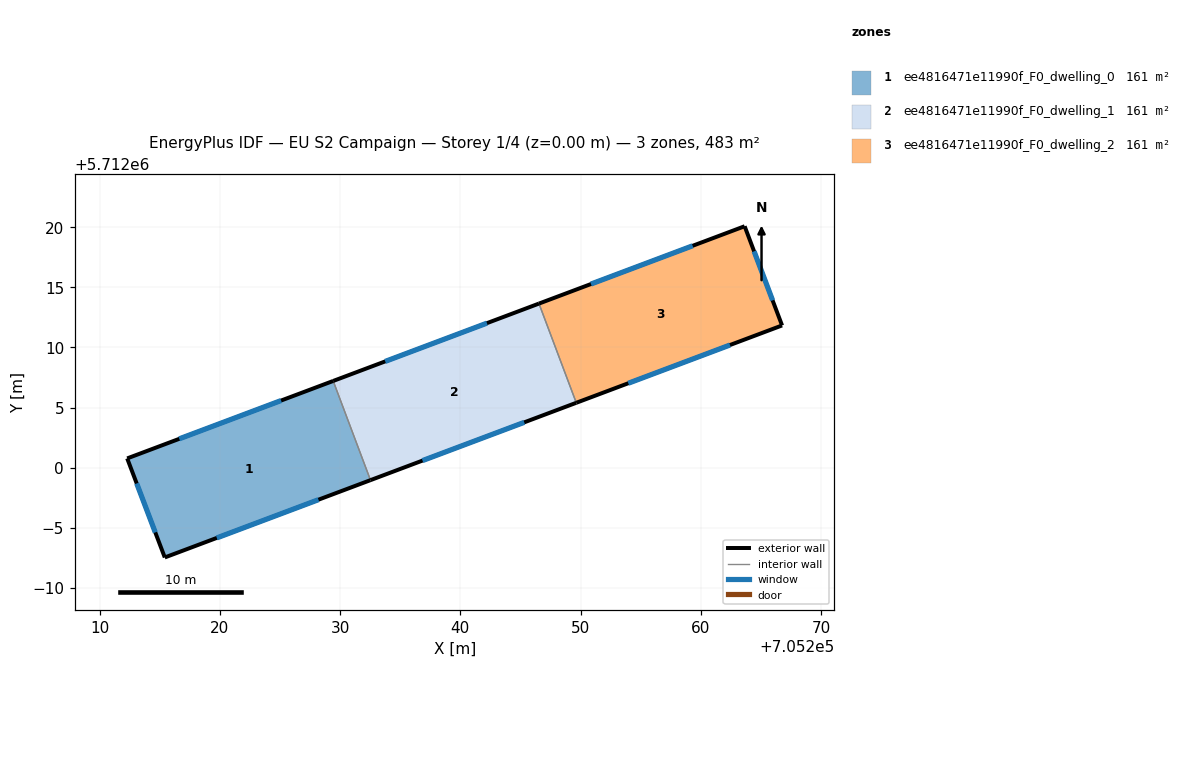
=== STOREY PLAN SPEC (per zone: floor XY polygon, exterior-wall plan segments, windows/doors) ===
zone 1: ee4816471e11990f_F0_dwelling_0  (161.1 m²)
  floor: (705232.53, 5711998.97) (705229.43, 5712007.22) (705212.30, 5712000.78) (705215.43, 5711992.54)
  exterior wall: (705215.43, 5711992.54) – (705212.30, 5712000.78)  [8.8 m]
    window: (705214.64, 5711994.62) – (705213.09, 5711998.69)  [6.5 m²]
  exterior wall: (705212.30, 5712000.78) – (705229.43, 5712007.22)  [18.3 m]
    window: (705216.63, 5712002.40) – (705225.10, 5712005.59)  [13.4 m²]
  exterior wall: (705232.53, 5711998.97) – (705215.43, 5711992.54)  [18.3 m]
    window: (705228.21, 5711997.34) – (705219.75, 5711994.16)  [13.4 m²]
  interior walls: 1
zone 2: ee4816471e11990f_F0_dwelling_1  (161.1 m²)
  floor: (705249.64, 5712005.40) (705246.54, 5712013.65) (705229.43, 5712007.22) (705232.53, 5711998.97)
  exterior wall: (705229.43, 5712007.22) – (705246.54, 5712013.65)  [18.3 m]
    window: (705233.76, 5712008.84) – (705242.22, 5712012.02)  [13.4 m²]
  exterior wall: (705249.64, 5712005.40) – (705232.53, 5711998.97)  [18.3 m]
    window: (705245.32, 5712003.77) – (705236.86, 5712000.59)  [13.4 m²]
  interior walls: 2
zone 3: ee4816471e11990f_F0_dwelling_2  (161.1 m²)
  floor: (705266.76, 5712011.83) (705263.64, 5712020.08) (705246.54, 5712013.65) (705249.64, 5712005.40)
  exterior wall: (705246.54, 5712013.65) – (705263.64, 5712020.08)  [18.3 m]
    window: (705250.87, 5712015.28) – (705259.32, 5712018.45)  [13.4 m²]
  exterior wall: (705263.64, 5712020.08) – (705266.76, 5712011.83)  [8.8 m]
    window: (705264.43, 5712018.00) – (705265.97, 5712013.92)  [6.5 m²]
  exterior wall: (705266.76, 5712011.83) – (705249.64, 5712005.40)  [18.3 m]
    window: (705262.43, 5712010.21) – (705253.97, 5712007.03)  [13.4 m²]
  interior walls: 1

=== DERIVED (storey summary) ===
Building: EU S2 Campaign
Storey: 1 of 4  (floor level z = 0.00 m)
Storey gross floor area: 483.3 m²
Zones on this storey: 3
  - ee4816471e11990f_F0_dwelling_0: floor 161.1 m²; exterior wall 45.4 m (136.2 m²); 3 window(s) 33.3 m²; WWR 24.4%
  - ee4816471e11990f_F0_dwelling_1: floor 161.1 m²; exterior wall 36.6 m (109.7 m²); 2 window(s) 26.8 m²; WWR 24.4%
  - ee4816471e11990f_F0_dwelling_2: floor 161.1 m²; exterior wall 45.4 m (136.1 m²); 3 window(s) 33.3 m²; WWR 24.4%
Zone adjacency (shared interzone walls):
  - ee4816471e11990f_F0_dwelling_0 ↔ ee4816471e11990f_F0_dwelling_1
  - ee4816471e11990f_F0_dwelling_1 ↔ ee4816471e11990f_F0_dwelling_2